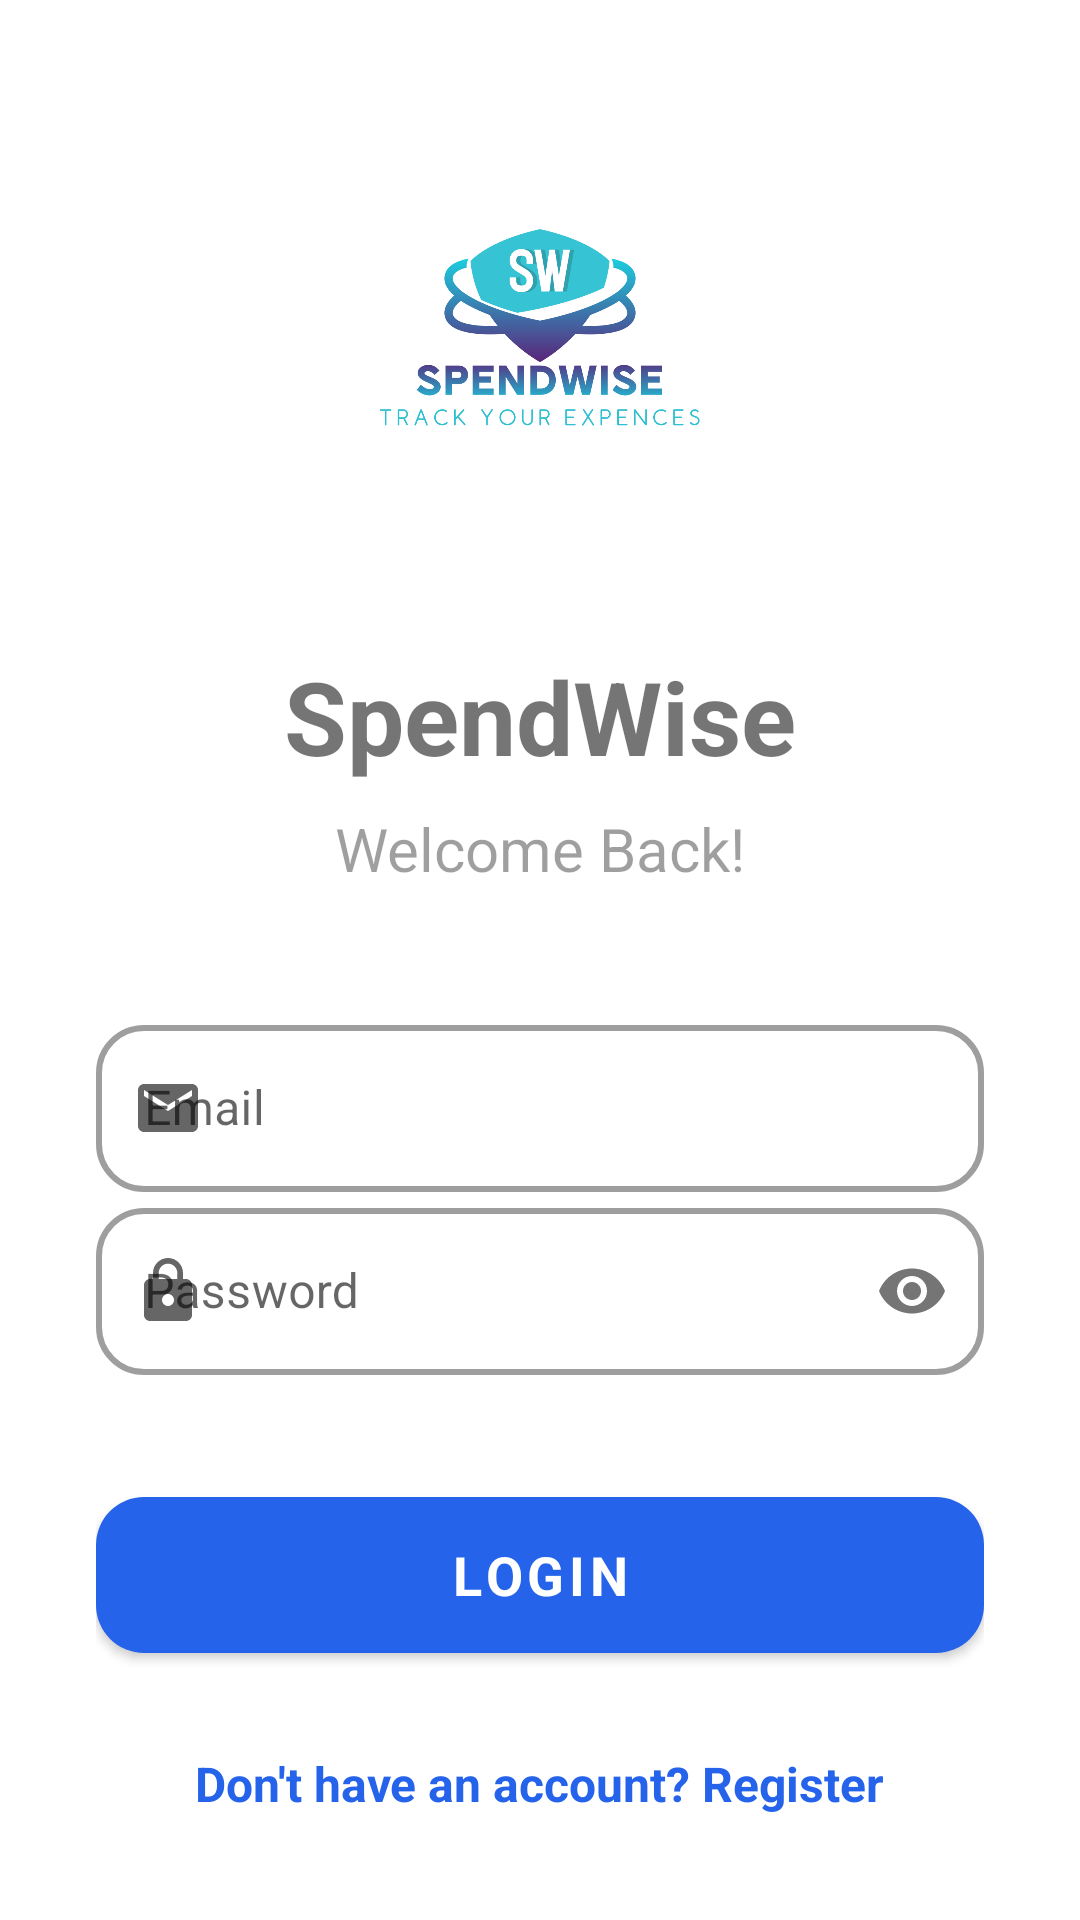

Write the Android layout XML for this screen, with the resource values it uses.
<!-- AndroidManifest.xml: application theme Theme.Spwndw -->
<!-- res/layout/fragment_login.xml -->
<?xml version="1.0" encoding="utf-8"?>
<ScrollView xmlns:android="http://schemas.android.com/apk/res/android"
    xmlns:app="http://schemas.android.com/apk/res-auto"
    xmlns:tools="http://schemas.android.com/tools"
    android:layout_width="match_parent"
    android:layout_height="match_parent"
    android:fillViewport="true"
    android:background="@drawable/login_backgroundd"
    tools:context=".LoginFragment">

    <androidx.constraintlayout.widget.ConstraintLayout
        android:layout_width="match_parent"
        android:layout_height="wrap_content"
        android:padding="32dp">

        <ImageView
            android:id="@+id/card_logo"
            android:layout_width="160dp"
            android:layout_height="160dp"
            android:src="@drawable/full_logo_2"
            android:contentDescription="@string/desc_app_logo"
            app:layout_constraintBottom_toTopOf="@+id/tv_title"
            app:layout_constraintEnd_toEndOf="parent"
            app:layout_constraintStart_toStartOf="parent"
            app:layout_constraintTop_toTopOf="parent"
            app:layout_constraintVertical_chainStyle="packed" />

        <TextView
            android:id="@+id/tv_title"
            android:layout_width="wrap_content"
            android:layout_height="wrap_content"
            android:layout_marginTop="24dp"
            android:text="@string/title_spendwise"
            android:textSize="34sp"
            android:textStyle="bold"
            app:layout_constraintBottom_toTopOf="@+id/tv_subtitle"
            app:layout_constraintEnd_toEndOf="parent"
            app:layout_constraintStart_toStartOf="parent"
            app:layout_constraintTop_toBottomOf="@+id/card_logo" />

        <TextView
            android:id="@+id/tv_subtitle"
            android:layout_width="wrap_content"
            android:layout_height="wrap_content"
            android:layout_marginTop="8dp"
            android:text="@string/subtitle_welcome"
            android:textSize="20sp"
            android:alpha="0.7"
            app:layout_constraintBottom_toTopOf="@+id/til_email"
            app:layout_constraintEnd_toEndOf="parent"
            app:layout_constraintStart_toStartOf="parent"
            app:layout_constraintTop_toBottomOf="@+id/tv_title" />

        <com.google.android.material.textfield.TextInputLayout
            android:id="@+id/til_email"
            style="@style/Widget.MaterialComponents.TextInputLayout.OutlinedBox"
            android:layout_width="match_parent"
            android:layout_height="wrap_content"
            android:layout_marginTop="40dp"
            android:hint="@string/hint_email"
            app:boxCornerRadiusBottomEnd="16dp"
            app:boxCornerRadiusBottomStart="16dp"
            app:boxCornerRadiusTopEnd="16dp"
            app:boxCornerRadiusTopStart="16dp"
            app:boxStrokeWidth="2dp"
            app:startIconDrawable="@drawable/ic_email"
            app:layout_constraintBottom_toTopOf="@+id/til_password"
            app:layout_constraintTop_toBottomOf="@+id/tv_subtitle">

            <com.google.android.material.textfield.TextInputEditText
                android:id="@+id/et_email"
                android:layout_width="match_parent"
                android:layout_height="wrap_content"
                android:inputType="textEmailAddress" />
        </com.google.android.material.textfield.TextInputLayout>

        <com.google.android.material.textfield.TextInputLayout
            android:id="@+id/til_password"
            style="@style/Widget.MaterialComponents.TextInputLayout.OutlinedBox"
            android:layout_width="match_parent"
            android:layout_height="wrap_content"
            android:layout_marginTop="16dp"
            android:hint="@string/hint_password"
            app:passwordToggleEnabled="true"
            app:boxCornerRadiusBottomEnd="16dp"
            app:boxCornerRadiusBottomStart="16dp"
            app:boxCornerRadiusTopEnd="16dp"
            app:boxCornerRadiusTopStart="16dp"
            app:boxStrokeWidth="2dp"
            app:startIconDrawable="@drawable/ic_lock"
            app:layout_constraintBottom_toTopOf="@+id/btn_login"
            app:layout_constraintTop_toBottomOf="@+id/til_password">

            <com.google.android.material.textfield.TextInputEditText
                android:id="@+id/et_password"
                android:layout_width="match_parent"
                android:layout_height="wrap_content"
                android:inputType="textPassword" />
        </com.google.android.material.textfield.TextInputLayout>

        <com.google.android.material.button.MaterialButton
            android:id="@+id/btn_login"
            android:layout_width="match_parent"
            android:layout_height="64dp"
            android:layout_marginTop="32dp"
            android:text="@string/btn_login"
            android:textSize="18sp"
            android:textStyle="bold"
            app:cornerRadius="16dp"
            app:elevation="4dp"
            app:layout_constraintBottom_toTopOf="@+id/tv_go_to_register"
            app:layout_constraintTop_toBottomOf="@+id/til_password" />

        <TextView
            android:id="@+id/tv_go_to_register"
            android:layout_width="wrap_content"
            android:layout_height="wrap_content"
            android:layout_marginTop="24dp"
            android:text="@string/action_register"
            android:textColor="@color/colorPrimary"
            android:textSize="16sp"
            android:textStyle="bold"
            app:layout_constraintBottom_toBottomOf="parent"
            app:layout_constraintEnd_toEndOf="parent"
            app:layout_constraintStart_toStartOf="parent"
            app:layout_constraintTop_toBottomOf="@+id/btn_login" />

    </androidx.constraintlayout.widget.ConstraintLayout>

</ScrollView>
<!-- resources referenced by this layout -->
<resources>
  <color name="colorPrimary">#2563EB</color>
  <!-- drawable full_logo_2: png bitmap (drawable, 59446 bytes) -->
  <!-- drawable ic_email (drawable) -->
  <vector xmlns:android="http://schemas.android.com/apk/res/android" android:width="24dp" android:height="24dp" android:viewportWidth="24" android:viewportHeight="24" android:tint="#000000"><path android:fillColor="@android:color/white" android:pathData="M20,4H4c-1.1,0 -1.99,0.9 -1.99,2L2,18c0,1.1 0.9,2 2,2h16c1.1,0 2,-0.9 2,-2V6c0,-1.1 -0.9,-2 -2,-2zm0,4l-8,5 -8,-5V6l8,5 8,-5v2z"/></vector>
  <!-- drawable ic_lock (drawable) -->
  <vector xmlns:android="http://schemas.android.com/apk/res/android" android:width="24dp" android:height="24dp" android:viewportWidth="24" android:viewportHeight="24" android:tint="#000000"><path android:fillColor="@android:color/white" android:pathData="M18,8h-1V6c0,-2.76 -2.24,-5 -5,-5S7,3.24 7,6v2H6c-1.1,0 -2,0.9 -2,2v10c0,1.1 0.9,2 2,2h12c1.1,0 2,-0.9 2,-2V10c0,-1.1 -0.9,-2 -2,-2zm-6,9c-1.1,0 -2,-0.9 -2,-2s0.9,-2 2,-2 2,0.9 2,2 -0.9,2 -2,2zm3.1,-9H8.9V6c0,-1.71 1.39,-3.1 3.1,-3.1 1.71,0 3.1,1.39 3.1,3.1v2z"/></vector>
  <string name="action_register">Don\'t have an account? Register</string>
  <string name="btn_login">Login</string>
  <string name="desc_app_logo">App Logo</string>
  <string name="hint_email">Email</string>
  <string name="hint_password">Password</string>
  <string name="subtitle_welcome">Welcome Back!</string>
  <string name="title_spendwise">SpendWise</string>
  <style name="Theme.Spwndw" parent="Base.Theme.Spwndw" />
  <style name="Base.Theme.Spwndw" parent="Theme.MaterialComponents.DayNight.NoActionBar">
          
          <item name="colorPrimary">@color/colorPrimary</item>
          <item name="colorPrimaryVariant">@color/colorPrimaryDark</item>
          <item name="colorOnPrimary">@color/white</item>
          
          <item name="colorSecondary">@color/gemini_purple</item>
          <item name="colorSecondaryVariant">@color/gemini_purple</item>
          <item name="colorOnSecondary">@color/white</item>
          
          <item name="android:statusBarColor" tools:targetApi="l">?attr/colorPrimaryVariant</item>
          
          
          <item name="fontFamily">sans-serif</item>
          <item name="android:fontFamily">sans-serif</item>
      </style>
  <color name="colorPrimaryDark">#1D4ED8</color>
  <color name="white">#FFFFFFFF</color>
  <color name="gemini_purple">#9333EA</color>
</resources>
